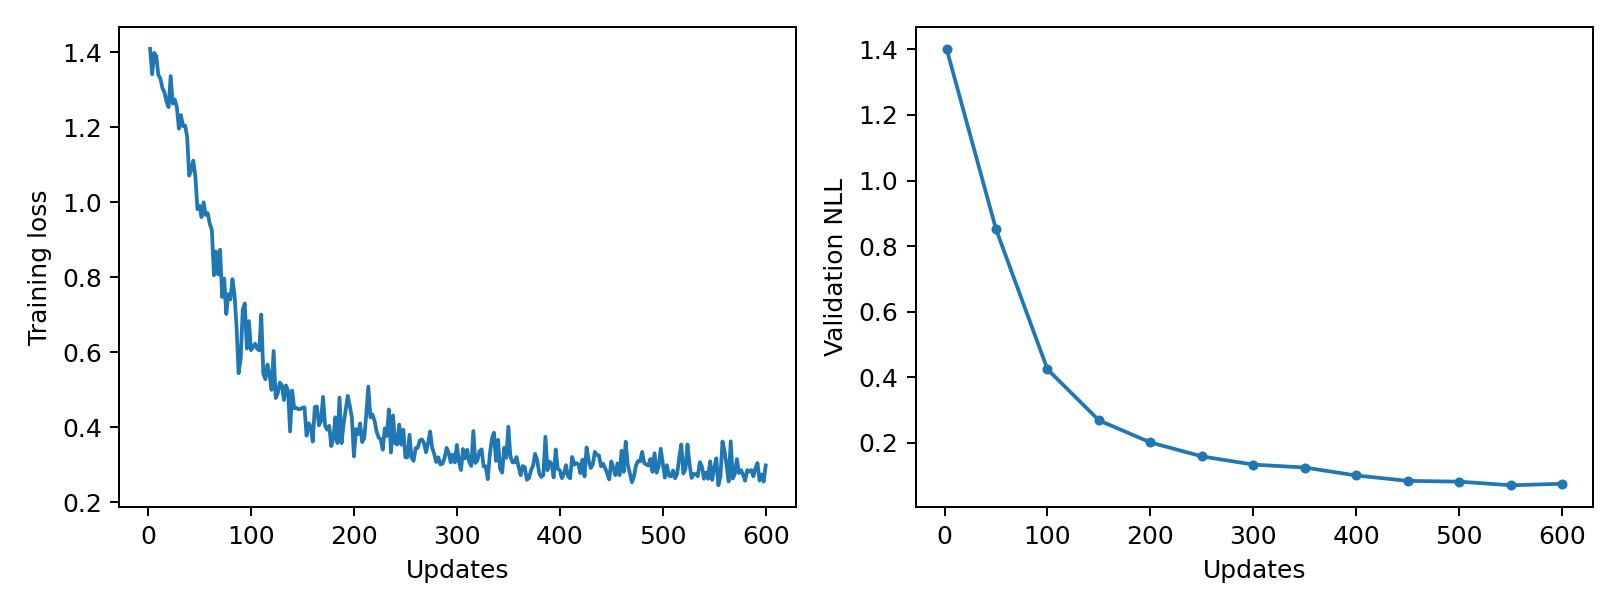

The data file committed next to this chart (first rows):
epoch, updates, train_loss, validation_nll, train_seconds, peak_gpu_mib
1, 2, 1.41, 1.401, 0.1757, 1196
2, 4, 1.342, , 0.1762, 1196
3, 6, 1.399, , 0.1823, 1196
4, 8, 1.39, , 0.1823, 1196
5, 10, 1.34, , 0.1806, 1196
6, 12, 1.33, , 0.176, 1196
7, 14, 1.305, , 0.1837, 1196
8, 16, 1.293, , 0.1776, 1196
9, 18, 1.268, , 0.1775, 1196
10, 20, 1.254, , 0.1771, 1196
11, 22, 1.337, , 0.174, 1196
12, 24, 1.264, , 0.1734, 1196
13, 26, 1.274, , 0.1769, 1196
14, 28, 1.254, , 0.1743, 1196
15, 30, 1.197, , 0.1777, 1196
16, 32, 1.233, , 0.1755, 1196
17, 34, 1.203, , 0.1748, 1196
18, 36, 1.205, , 0.1737, 1196
19, 38, 1.175, , 0.1748, 1196
20, 40, 1.071, , 0.1761, 1196
21, 42, 1.086, , 0.176, 1196
22, 44, 1.111, , 0.1775, 1196
23, 46, 1.069, , 0.1781, 1196
24, 48, 0.9821, , 0.1765, 1196
25, 50, 0.9908, 0.8516, 0.1802, 1196
26, 52, 0.9605, , 0.1788, 1196
27, 54, 1, , 0.1777, 1196
28, 56, 0.9666, , 0.1756, 1196
29, 58, 0.9712, , 0.1781, 1196
30, 60, 0.9418, , 0.1806, 1196
31, 62, 0.9267, , 0.1814, 1196
32, 64, 0.8056, , 0.1799, 1196
33, 66, 0.8691, , 0.183, 1196
34, 68, 0.8077, , 0.1771, 1196
35, 70, 0.8734, , 0.1753, 1196
36, 72, 0.7474, , 0.1778, 1196
37, 74, 0.7968, , 0.1792, 1196
38, 76, 0.7019, , 0.1807, 1196
39, 78, 0.755, , 0.1802, 1196
40, 80, 0.7409, , 0.1798, 1196
41, 82, 0.7951, , 0.1812, 1196
42, 84, 0.7547, , 0.1796, 1196
43, 86, 0.6669, , 0.1752, 1196
44, 88, 0.5441, , 0.1705, 1196
45, 90, 0.5826, , 0.1753, 1196
46, 92, 0.7134, , 0.1765, 1196
47, 94, 0.7302, , 0.1779, 1196
48, 96, 0.6097, , 0.1769, 1196
49, 98, 0.6831, , 0.1768, 1196
50, 100, 0.6052, 0.4245, 0.1829, 1196
51, 102, 0.6139, , 0.1853, 1196
52, 104, 0.6226, , 0.1809, 1196
53, 106, 0.6096, , 0.1838, 1196
54, 108, 0.6049, , 0.1837, 1196
55, 110, 0.7005, , 0.1803, 1196
56, 112, 0.5424, , 0.1813, 1196
57, 114, 0.5281, , 0.1797, 1196
58, 116, 0.5669, , 0.1745, 1196
59, 118, 0.5403, , 0.1773, 1196
60, 120, 0.4995, , 0.1754, 1196
... 240 more rows
